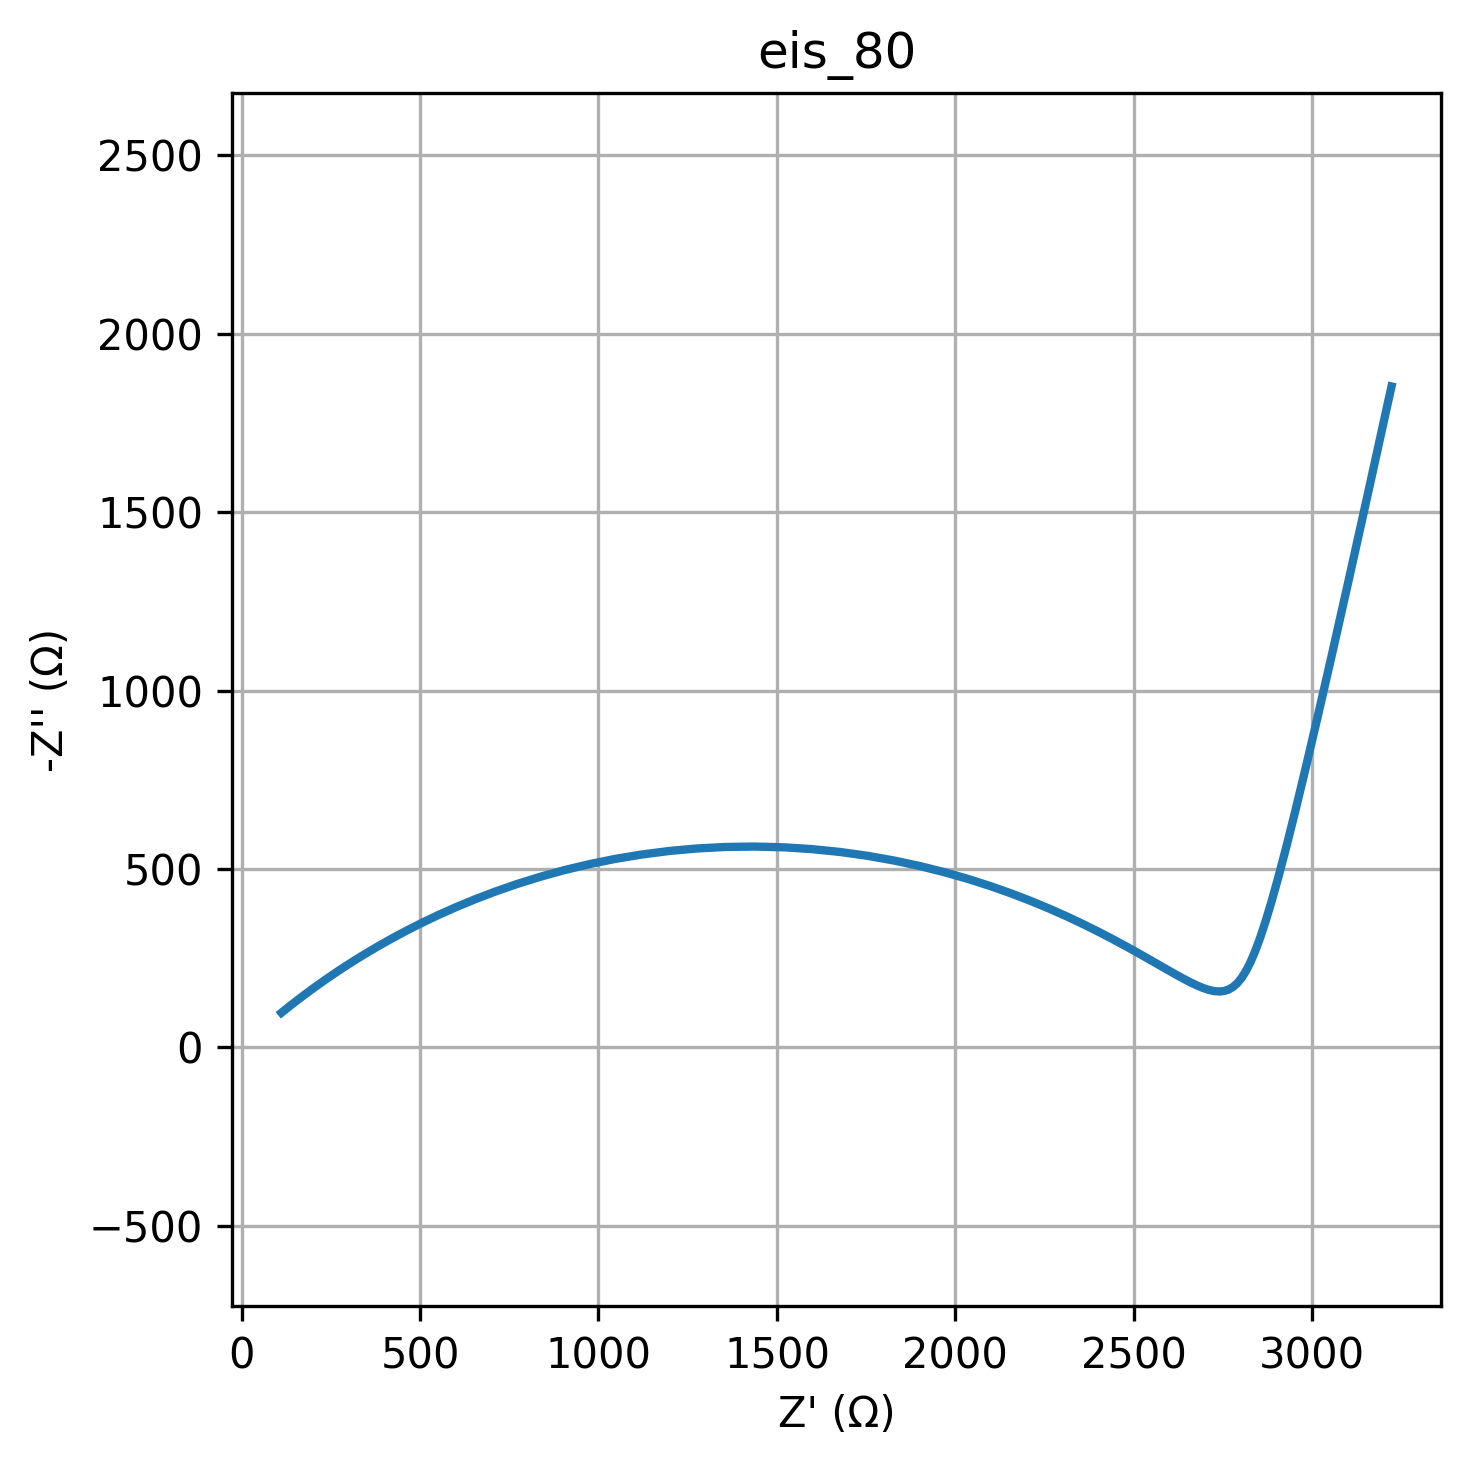

Values plotted in this chart, from the file beside it:
freq, Z_real, Z_imag
0.01, 3222, -1852
0.01226, 3157, -1556
0.01504, 3102, -1309
0.01844, 3055, -1102
0.02262, 3015, -928.6
0.02774, 2982, -784.2
0.03401, 2953, -663.8
0.04171, 2928, -563.6
0.05115, 2906, -480.4
0.06273, 2887, -411.4
0.07693, 2869, -354.5
0.09434, 2854, -307.7
0.1157, 2840, -269.6
0.1419, 2827, -238.8
0.174, 2814, -214.3
0.2134, 2802, -195
0.2617, 2790, -180.4
0.3209, 2778, -169.7
0.3935, 2766, -162.5
0.4826, 2753, -158.3
0.5918, 2740, -156.9
0.7257, 2726, -157.8
0.89, 2711, -161
1.091, 2695, -166.2
1.338, 2678, -173.2
1.641, 2660, -182
2.013, 2640, -192.4
2.468, 2618, -204.3
3.027, 2594, -217.7
3.712, 2568, -232.5
4.552, 2540, -248.6
5.583, 2510, -265.9
6.846, 2476, -284.3
8.396, 2441, -303.7
10.3, 2402, -323.9
12.63, 2359, -344.9
15.48, 2314, -366.3
18.99, 2265, -388
23.29, 2213, -409.8
28.56, 2157, -431.3
35.02, 2098, -452.2
42.94, 2035, -472.3
52.66, 1969, -491.2
64.58, 1900, -508.5
79.2, 1828, -523.9
97.13, 1753, -537.1
119.1, 1676, -547.8
146.1, 1598, -555.8
179.1, 1518, -560.9
219.7, 1438, -562.9
269.4, 1357, -561.8
330.4, 1277, -557.7
405.1, 1198, -550.6
496.8, 1121, -540.7
609.3, 1046, -528.1
747.2, 972.7, -513.3
916.3, 902.5, -496.4
1124, 835.3, -477.8
1378, 771.4, -457.9
1690, 711, -436.9
... 20 more rows
